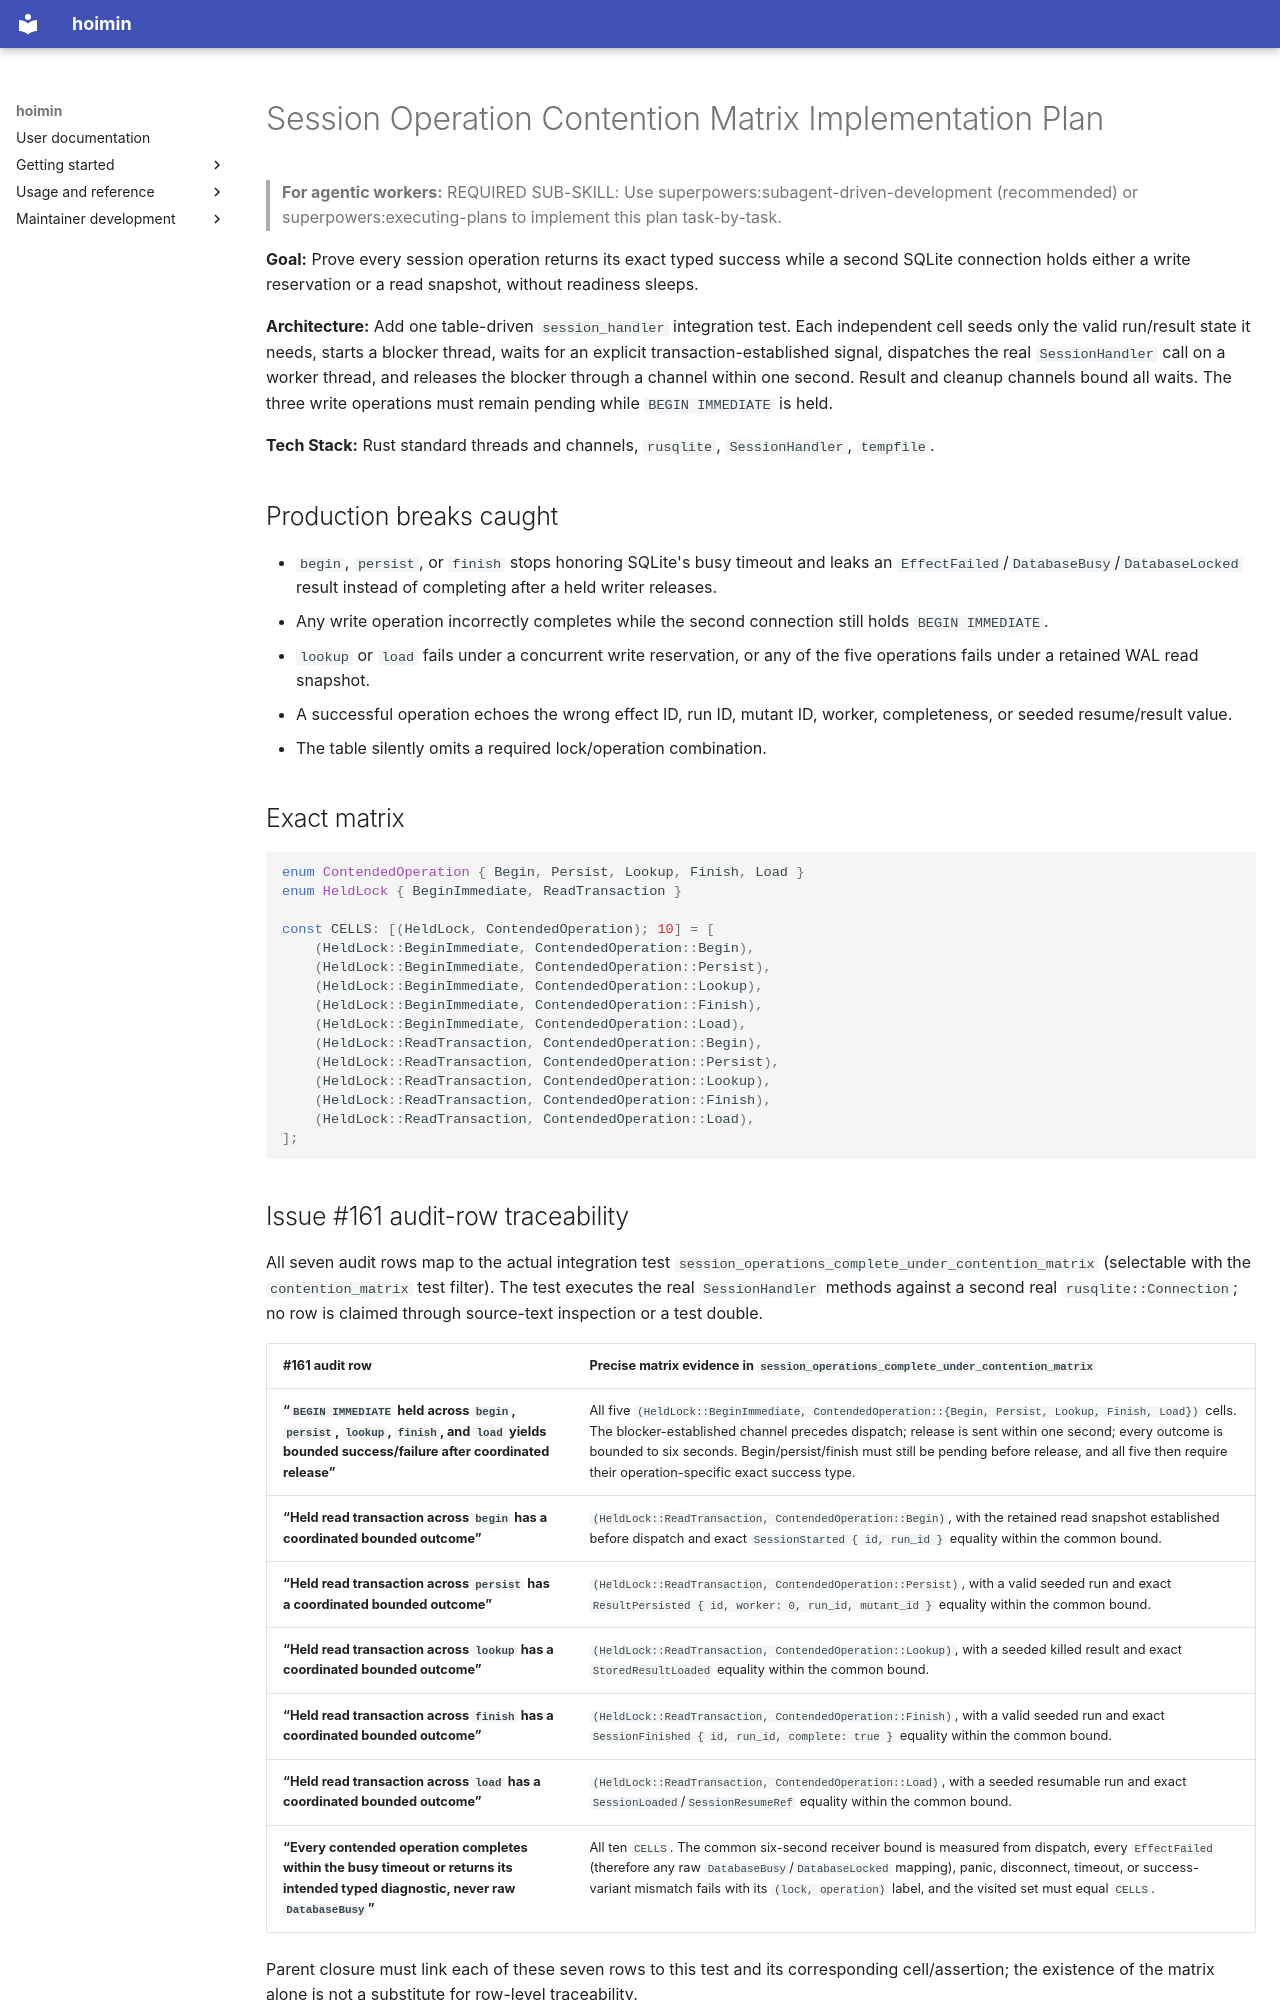

repository: HayaoSuzuki/hoimin · page: superpowers/plans/2026-08-03-issue-161-session-contention/index.html · generator: mkdocs

# Session Operation Contention Matrix Implementation Plan

> **For agentic workers:** REQUIRED SUB-SKILL: Use superpowers:subagent-driven-development
> (recommended) or superpowers:executing-plans to implement this plan task-by-task.

**Goal:** Prove every session operation returns its exact typed success while a second SQLite
connection holds either a write reservation or a read snapshot, without readiness sleeps.

**Architecture:** Add one table-driven `session_handler` integration test. Each independent cell
seeds only the valid run/result state it needs, starts a blocker thread, waits for an explicit
transaction-established signal, dispatches the real `SessionHandler` call on a worker thread,
and releases the blocker through a channel within one second. Result and cleanup channels bound
all waits. The three write operations must remain pending while `BEGIN IMMEDIATE` is held.

**Tech Stack:** Rust standard threads and channels, `rusqlite`, `SessionHandler`, `tempfile`.

## Production breaks caught

- `begin`, `persist`, or `finish` stops honoring SQLite's busy timeout and leaks an
  `EffectFailed`/`DatabaseBusy`/`DatabaseLocked` result instead of completing after a held writer
  releases.
- Any write operation incorrectly completes while the second connection still holds
  `BEGIN IMMEDIATE`.
- `lookup` or `load` fails under a concurrent write reservation, or any of the five operations
  fails under a retained WAL read snapshot.
- A successful operation echoes the wrong effect ID, run ID, mutant ID, worker, completeness, or
  seeded resume/result value.
- The table silently omits a required lock/operation combination.

## Exact matrix

```rust
enum ContendedOperation { Begin, Persist, Lookup, Finish, Load }
enum HeldLock { BeginImmediate, ReadTransaction }

const CELLS: [(HeldLock, ContendedOperation); 10] = [
    (HeldLock::BeginImmediate, ContendedOperation::Begin),
    (HeldLock::BeginImmediate, ContendedOperation::Persist),
    (HeldLock::BeginImmediate, ContendedOperation::Lookup),
    (HeldLock::BeginImmediate, ContendedOperation::Finish),
    (HeldLock::BeginImmediate, ContendedOperation::Load),
    (HeldLock::ReadTransaction, ContendedOperation::Begin),
    (HeldLock::ReadTransaction, ContendedOperation::Persist),
    (HeldLock::ReadTransaction, ContendedOperation::Lookup),
    (HeldLock::ReadTransaction, ContendedOperation::Finish),
    (HeldLock::ReadTransaction, ContendedOperation::Load),
];
```
